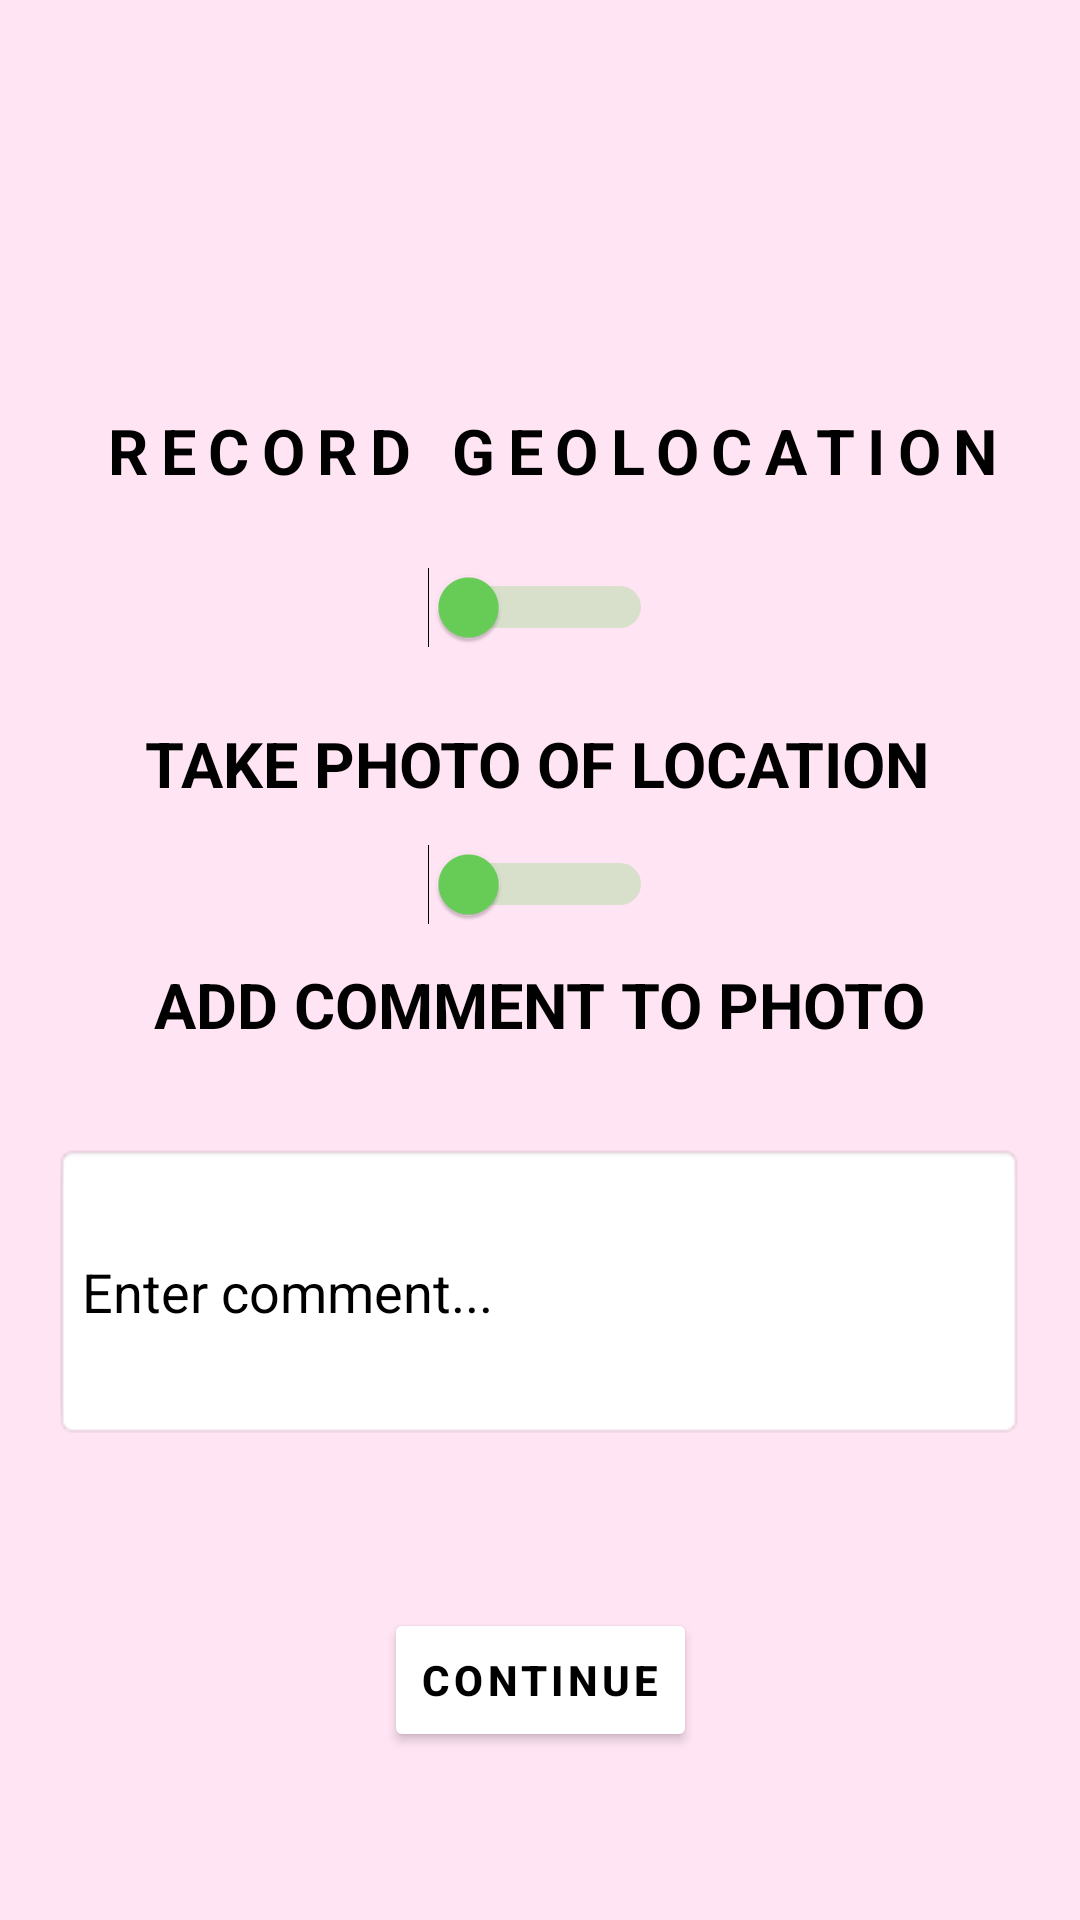

Layout XML and referenced resources for this Android screen:
<!-- AndroidManifest.xml: application theme Theme.CodeCatchersApp -->
<!-- res/layout/qr_options.xml -->
<?xml version="1.0" encoding="utf-8"?>
<androidx.constraintlayout.widget.ConstraintLayout
    xmlns:android="http://schemas.android.com/apk/res/android"
    xmlns:app="http://schemas.android.com/apk/res-auto"
    xmlns:tools="http://schemas.android.com/tools"
    android:layout_width="match_parent"
    android:layout_height="match_parent"
    android:background="@color/background_pink"
    android:gravity="center">

    <TextView
        android:id="@+id/geolocation_prompt"
        android:layout_width="wrap_content"
        android:layout_height="wrap_content"
        android:layout_marginTop="136dp"
        android:text=" RECORD GEOLOCATION"
        android:textSize="21sp"
        android:textStyle="bold"
        android:letterSpacing="0.2"
        android:textAlignment="center"
        android:textColor="@color/black"
        app:layout_constraintEnd_toEndOf="parent"
        app:layout_constraintHorizontal_bias="0.491"
        app:layout_constraintStart_toStartOf="parent"
        app:layout_constraintTop_toTopOf="parent" />

    <TextView
        android:id="@+id/text_photo_prompt"
        android:layout_width="wrap_content"
        android:layout_height="wrap_content"
        android:layout_marginTop="76dp"
        android:text="TAKE PHOTO OF LOCATION"
        android:textSize="21sp"
        android:textStyle="bold"
        android:textColor="@color/black"
        app:layout_constraintEnd_toEndOf="parent"
        app:layout_constraintHorizontal_bias="0.492"
        app:layout_constraintStart_toStartOf="parent"
        app:layout_constraintTop_toBottomOf="@+id/geolocation_prompt" />

    <Switch
        android:id="@+id/geolocation_switch"
        android:layout_width="wrap_content"
        android:layout_height="wrap_content"
        android:switchMinWidth="75dp"
        android:switchPadding="50dp"
        android:text=""
        android:textOff="NO"
        android:textOn="YES"
        app:layout_constraintBottom_toTopOf="@+id/text_photo_prompt"
        app:layout_constraintEnd_toEndOf="parent"
        app:layout_constraintStart_toStartOf="parent"
        app:layout_constraintTop_toBottomOf="@+id/geolocation_prompt"
        android:thumbTint="@color/delete_button_green"
        android:trackTint="@color/delete_button_green" />

    <TextView
        android:id="@+id/comment_photo_prompt"
        android:layout_width="wrap_content"
        android:layout_height="wrap_content"
        android:text="ADD COMMENT TO PHOTO"
        android:textColor="@color/black"
        android:textSize="21sp"
        android:textStyle="bold"
        app:layout_constraintBottom_toBottomOf="parent"
        app:layout_constraintEnd_toEndOf="parent"
        app:layout_constraintStart_toStartOf="parent"
        app:layout_constraintTop_toBottomOf="@+id/text_photo_prompt"
        app:layout_constraintVertical_bias="0.152" />

    <Switch
        android:id="@+id/photo_switch"
        android:layout_width="wrap_content"
        android:layout_height="wrap_content"
        android:switchMinWidth="75dp"
        android:switchPadding="50dp"
        android:text=""
        android:textOff="NO"
        android:textOn="YES"
        app:layout_constraintBottom_toTopOf="@+id/comment_photo_prompt"
        app:layout_constraintEnd_toEndOf="parent"
        app:layout_constraintStart_toStartOf="parent"
        app:layout_constraintTop_toBottomOf="@+id/text_photo_prompt"
        android:thumbTint="@color/delete_button_green"
        android:trackTint="@color/delete_button_green"/>

    <EditText
        android:id="@+id/editTextNewMonComment"
        android:layout_width="324dp"
        android:layout_height="99dp"
        android:layout_marginTop="32dp"
        android:background="@android:drawable/editbox_background"
        android:ems="10"
        android:hint="Enter comment..."
        android:textColorHint="@android:color/black"
        android:inputType="textPersonName"
        android:text=""
        android:textColor="#000000"
        android:textAlignment="viewStart"
        app:layout_constraintEnd_toEndOf="parent"
        app:layout_constraintHorizontal_bias="0.494"
        app:layout_constraintStart_toStartOf="parent"
        app:layout_constraintTop_toBottomOf="@+id/comment_photo_prompt" />

    <Button
        android:id="@+id/continue_photo_button"
        android:layout_width="wrap_content"
        android:layout_height="wrap_content"
        android:backgroundTint="@color/white"
        android:textColor="#000000"
        android:text="Continue"
        android:letterSpacing="0.1"
        android:textStyle="bold"
        app:layout_constraintBottom_toBottomOf="parent"
        app:layout_constraintEnd_toEndOf="parent"
        app:layout_constraintStart_toStartOf="parent"
        app:layout_constraintTop_toBottomOf="@+id/editTextNewMonComment" />

</androidx.constraintlayout.widget.ConstraintLayout>
<!-- resources referenced by this layout -->
<resources>
  <color name="background_pink">#ffe4f3</color>
  <color name="black">#FF000000</color>
  <color name="delete_button_green">#FF68d058</color>
  <color name="white">#FFFFFFFF</color>
  
      //from palette
  <style name="Theme.CodeCatchersApp" parent="Theme.MaterialComponents.DayNight.DarkActionBar">
          
          <item name="colorPrimary">@color/black</item>
          <item name="colorPrimaryVariant">#68D058</item>
          <item name="colorOnPrimary">@color/white</item>
          
          <item name="colorSecondary">@color/teal_200</item>
          <item name="colorSecondaryVariant">@color/teal_700</item>
          <item name="colorOnSecondary">@color/black</item>
          
          <item name="android:statusBarColor">?attr/colorPrimaryVariant</item>
          
      </style>
  <color name="teal_200">#FF03DAC5</color>
  <color name="teal_700">#FF018786</color>
</resources>
